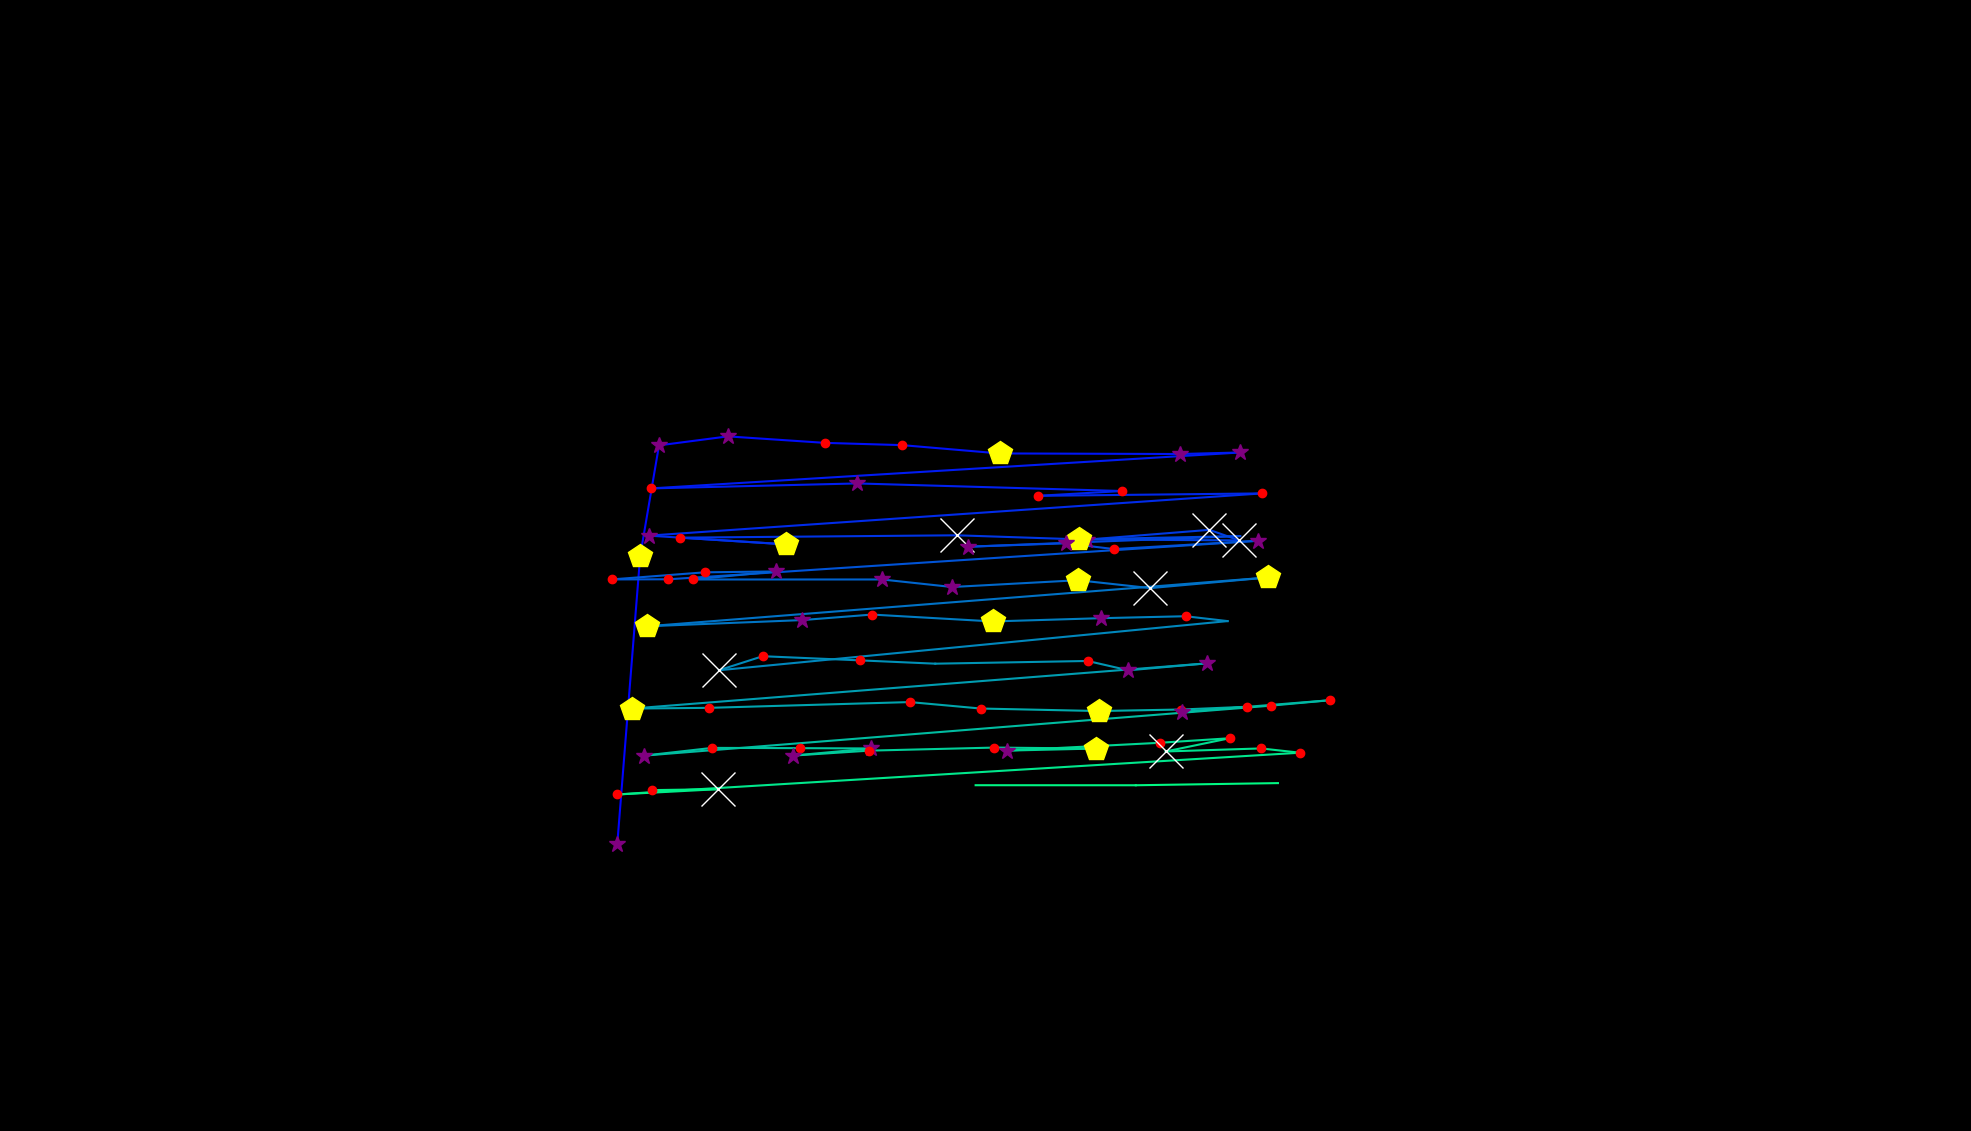

Values plotted in this chart, from the file beside it:
, fixation_id, timestamp, avg_gaze_x, avg_gaze_y, duration
0, 371.0, 125928, 792.3, 400.7, 12.05
1, 373.0, 126988, 801.7, 373, 349.4
2, 374.0, 127615, 831.4, 746.8, 482
3, 375.0, 128121, 855.9, 890.4, 301.2
4, 376.0, 128458, 945.3, 902.1, 385.6
5, 377.0, 128892, 1071, 893.7, 156.6
6, 378.0, 129085, 1172, 890.7, 144.6
7, 379.0, 129278, 1298, 880, 482
8, 380.0, 129904, 1533, 879.2, 265.1
9, 381.0, 130193, 1610, 881.2, 313.3
10, 382.0, 130603, 845.4, 834.5, 156.6
11, 383.0, 130820, 1113, 841, 397.6
12, 384.0, 131266, 1457, 831.1, 180.7
13, 385.0, 131471, 1348, 824.9, 180.7
14, 386.0, 131712, 1639, 828, 216.9
15, 387.0, 132145, 842.5, 773.2, 373.5
16, 388.0, 132603, 1021, 761.9, 542.2
17, 389.0, 133254, 883.6, 770.6, 132.5
18, 390.0, 133471, 1243, 773.6, 638.6
19, 391.0, 134254, 1412, 768, 385.6
20, 392.0, 134700, 1571, 780.7, 566.3
21, 393.0, 135290, 1609, 767, 735
22, 394.0, 136049, 1401, 768.3, 469.9
23, 395.0, 136616, 1611, 772.6, 108.4
24, 396.0, 136809, 1258, 758.8, 313.3
25, 397.0, 137146, 1384, 763.3, 313.3
26, 398.0, 137483, 1447, 755.8, 120.5
27, 399.0, 137688, 1633, 766.5, 289.2
28, 400.0, 138050, 868.1, 716.5, 120.5
29, 401.0, 138194, 794.5, 716.3, 192.8
30, 402.0, 138411, 915.4, 725.6, 180.7
31, 403.0, 138616, 1008, 726.7, 349.4
32, 404.0, 139026, 899.5, 716.2, 168.7
33, 405.0, 139399, 1145, 716.3, 325.3
34, 406.0, 139749, 1237, 706.5, 361.5
35, 407.0, 140134, 1400, 715.3, 457.9
36, 408.0, 140616, 1494, 705.1, 783.2
37, 409.0, 141436, 1647, 718.8, 494
38, 410.0, 142243, 840.5, 655.5, 457.9
39, 411.0, 142725, 1042, 663.5, 313.3
40, 412.0, 143074, 1132, 670.7, 144.6
41, 413.0, 143255, 1289, 661.8, 409.7
42, 414.0, 143713, 1430, 666, 265.1
43, 415.0, 144050, 1540, 668.5, 168.7
44, 416.0, 144243, 1594, 662.2, 108.4
45, 417.0, 144412, 933.7, 598.4, 554.3
46, 418.0, 145050, 990.5, 616.6, 180.7
47, 419.0, 145255, 1117, 611.2, 192.8
48, 420.0, 145508, 1215, 606.9, 108.4
49, 421.0, 145689, 1413, 610.4, 156.6
50, 422.0, 145870, 1465, 598.3, 253
51, 423.0, 146159, 1567, 607.3, 337.4
52, 424.0, 146725, 820.7, 548.6, 469.9
53, 425.0, 147219, 920.7, 549.6, 168.7
54, 426.0, 147484, 1182, 557, 192.8
55, 427.0, 147725, 1274, 548.7, 120.5
56, 428.0, 147918, 1427, 545.4, 445.8
57, 429.0, 148412, 1534, 547.4, 120.5
58, 430.0, 148557, 1619, 550.9, 228.9
59, 431.0, 148810, 1535, 544.1, 313.3
... 23 more rows
